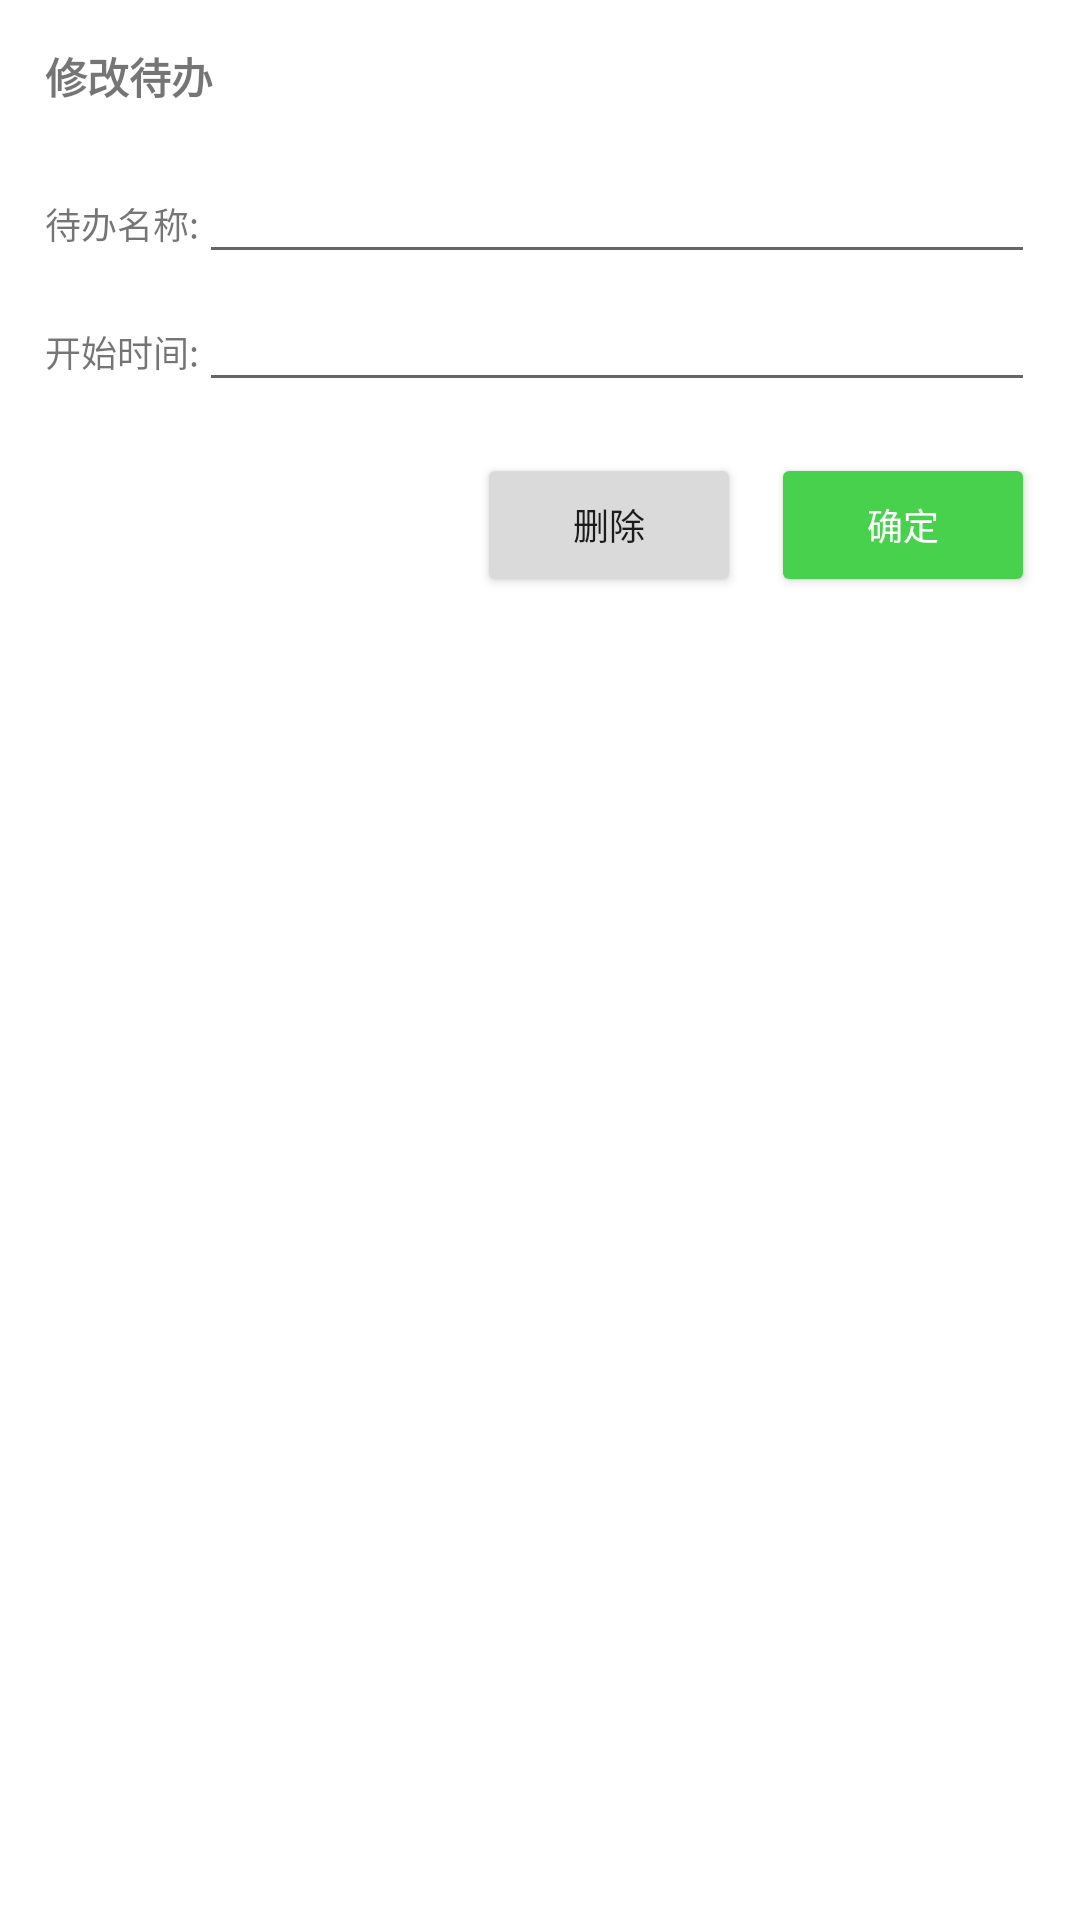

Layout XML and referenced resources for this Android screen:
<!-- AndroidManifest.xml: application theme Theme.ProjectDemo -->
<!-- res/layout/fragment_dialog_update_todo.xml -->
<?xml version="1.0" encoding="utf-8"?>

<androidx.constraintlayout.widget.ConstraintLayout
    xmlns:android="http://schemas.android.com/apk/res/android"
    xmlns:app="http://schemas.android.com/apk/res-auto"
    android:padding="15dp"
    android:background="@color/white"
    android:layout_width="match_parent"
    android:layout_height="wrap_content">

    <TextView
        app:layout_constraintTop_toTopOf="parent"
        app:layout_constraintStart_toStartOf="parent"
        android:id="@+id/dialog_title"
        android:text="修改待办"
        android:textStyle="bold"
        android:textSize="14sp"
        android:layout_width="wrap_content"
        android:layout_height="wrap_content" />

    <ImageView
        app:layout_constraintBottom_toBottomOf="@id/dialog_title"
        app:layout_constraintTop_toTopOf="@id/dialog_title"
        app:layout_constraintEnd_toEndOf="parent"
        android:id="@+id/dialog_close"
        android:src="@drawable/close"
        android:layout_width="20dp"
        android:layout_height="20dp" />

    <TextView
        app:layout_constraintTop_toBottomOf="@id/dialog_title"
        app:layout_constraintStart_toStartOf="parent"
        android:id="@+id/dialog_todo_name"
        android:text="待办名称:"
        android:textSize="12sp"
        android:layout_marginTop="30dp"
        android:layout_width="wrap_content"
        android:layout_height="wrap_content" />

    <EditText
        app:layout_constraintTop_toTopOf="@id/dialog_todo_name"
        app:layout_constraintBottom_toBottomOf="@id/dialog_todo_name"
        app:layout_constraintStart_toEndOf="@id/dialog_todo_name"
        app:layout_constraintEnd_toEndOf="parent"
        android:id="@+id/dialog_todo_name_edit"
        android:gravity="center"
        android:textSize="12sp"
        android:layout_width="0dp"
        android:layout_height="wrap_content" />

    <TextView
        app:layout_constraintTop_toBottomOf="@id/dialog_todo_name"
        app:layout_constraintStart_toStartOf="parent"
        android:id="@+id/dialog_todo_time"
        android:text="开始时间:"
        android:textSize="12sp"
        android:layout_marginTop="25dp"
        android:layout_width="wrap_content"
        android:layout_height="wrap_content" />

    <EditText
        app:layout_constraintTop_toTopOf="@id/dialog_todo_time"
        app:layout_constraintBottom_toBottomOf="@id/dialog_todo_time"
        app:layout_constraintStart_toEndOf="@id/dialog_todo_time"
        app:layout_constraintEnd_toEndOf="parent"
        android:id="@+id/dialog_todo_time_edit"
        android:focusable="false"
        android:inputType="none"
        android:textSize="12sp"
        android:gravity="center"
        android:textColor="@color/selector_todo_edit_txt"
        android:layout_width="0dp"
        android:layout_height="wrap_content" />

    <LinearLayout
        app:layout_constraintTop_toBottomOf="@id/dialog_todo_time"
        android:layout_marginTop="25dp"
        android:layout_width="match_parent"
        android:layout_height="wrap_content"
        android:orientation="horizontal"
        android:gravity="end|center_vertical">

        <Button
            android:id="@+id/dialog_todo_update_delete"
            android:text="删除"
            android:textColor="@color/red_login_color"
            android:backgroundTint="#DADADA"
            android:textSize="12sp"
            android:layout_width="wrap_content"
            android:layout_height="wrap_content"
            android:layout_marginEnd="10dp"/>

        <Button
            android:id="@+id/dialog_todo_update_sure"
            android:text="确定"
            android:textSize="12sp"
            android:textColor="@color/white"
            android:backgroundTint="#48D14D"
            android:layout_width="wrap_content"
            android:layout_height="wrap_content" />
    </LinearLayout>

</androidx.constraintlayout.widget.ConstraintLayout>
<!-- resources referenced by this layout -->
<resources>
  <color name="white">#FFFFFFFF</color>
  <style name="Theme.ProjectDemo" parent="Theme.MaterialComponents.DayNight.DarkActionBar">
          
          <item name="colorPrimary">#48D14D</item>
          <item name="colorPrimaryVariant">#48D14D</item>
          <item name="colorOnPrimary">@color/white</item>
          
          <item name="colorSecondary">@color/teal_200</item>
          <item name="colorSecondaryVariant">@color/teal_700</item>
          <item name="colorOnSecondary">@color/black</item>
          
          <item name="android:statusBarColor" tools:targetApi="l">?attr/colorPrimaryVariant</item>
          
      </style>
  <color name="teal_200">#FF03DAC5</color>
  <color name="teal_700">#FF018786</color>
  <color name="black">#FF000000</color>
</resources>
